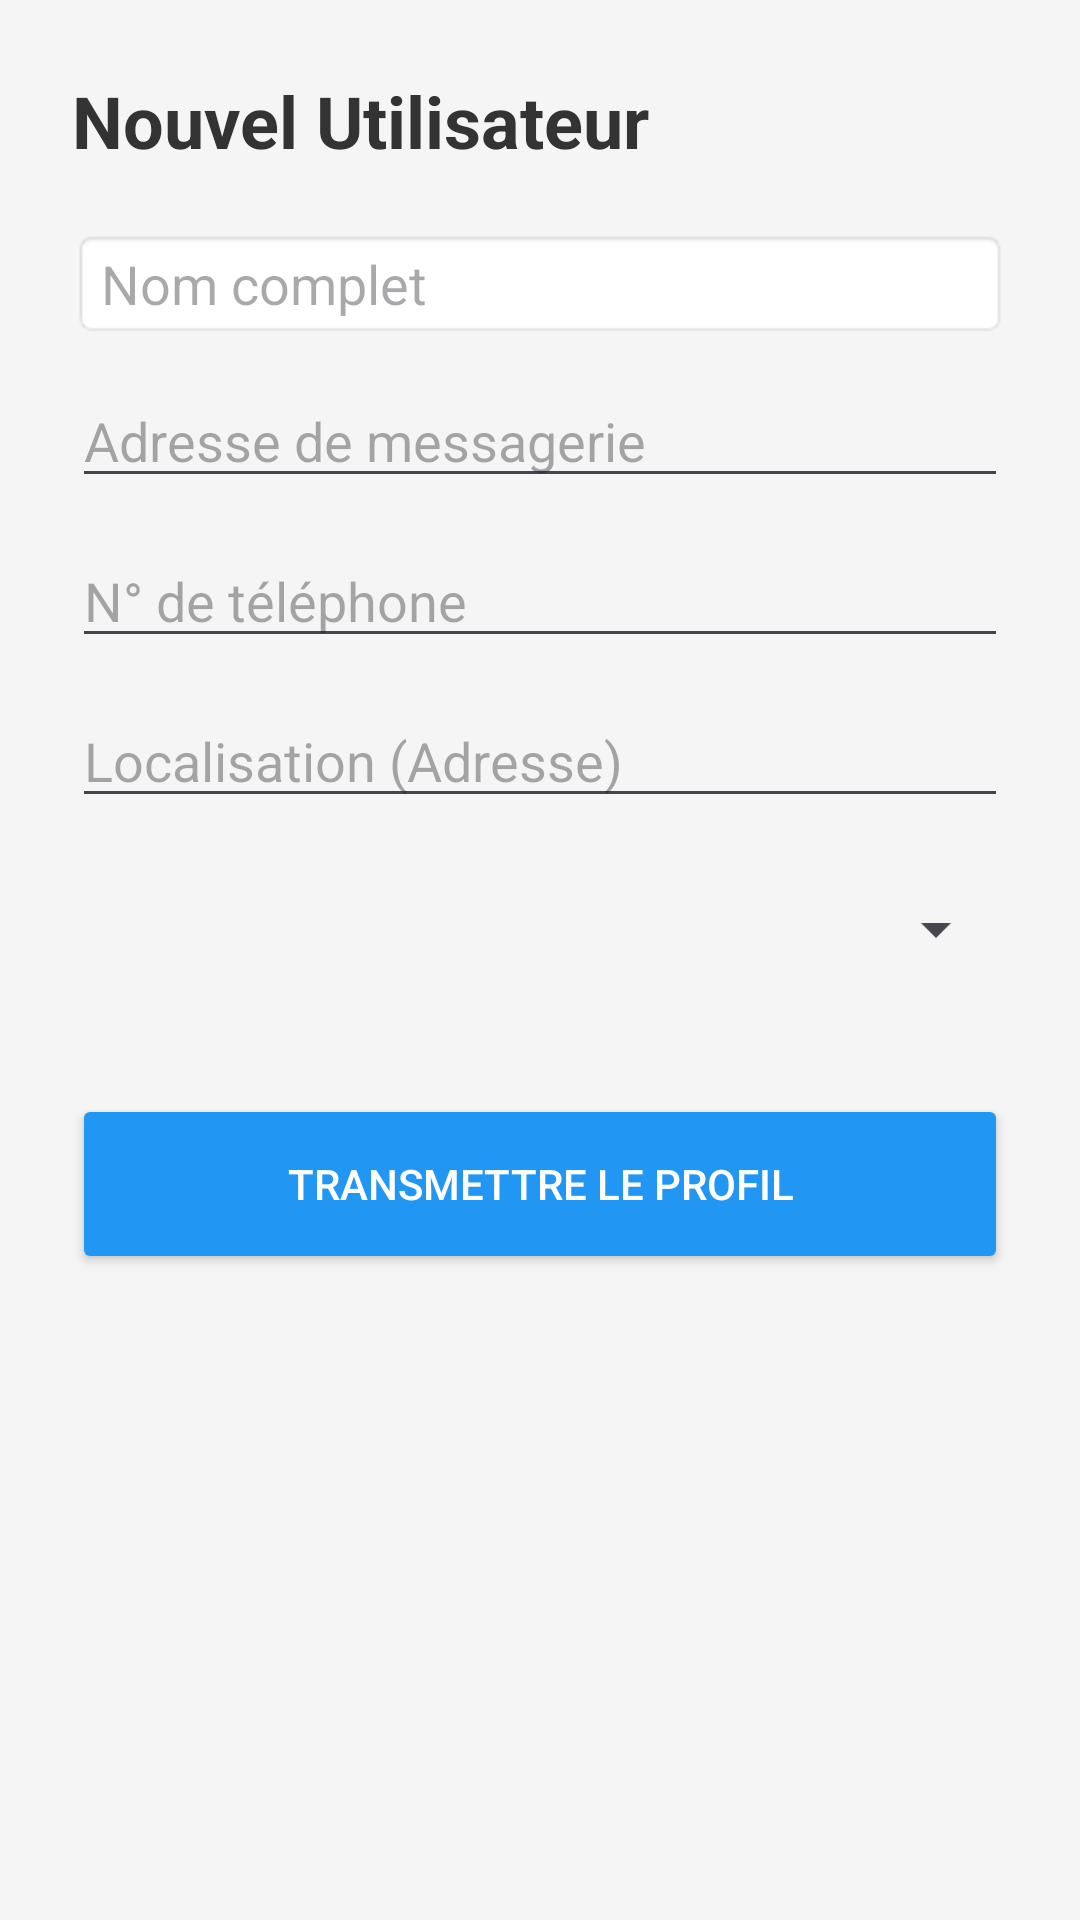

Reconstruct the res/layout file that produces this screen, plus the resources it refers to.
<!-- AndroidManifest.xml: application theme Theme.MAITOform -->
<!-- res/layout/activity_main.xml -->
<?xml version="1.0" encoding="utf-8"?>
<ScrollView xmlns:android="http://schemas.android.com/apk/res/android"
    android:layout_width="match_parent"
    android:layout_height="match_parent"
    android:background="#F5F5F5">

    <LinearLayout
        android:layout_width="match_parent"
        android:layout_height="wrap_content"
        android:orientation="vertical"
        android:padding="24dp">

        <TextView
            android:layout_width="wrap_content"
            android:layout_height="wrap_content"
            android:text="Nouvel Utilisateur"
            android:textSize="24sp"
            android:textStyle="bold"
            android:textColor="#333"
            android:layout_marginBottom="20dp"/>

        <EditText
            android:id="@+id/ed_full_name"
            android:layout_width="match_parent"
            android:layout_height="wrap_content"
            android:hint="Nom complet"
            android:inputType="textPersonName"
            android:background="@android:drawable/editbox_background"/>

        <EditText
            android:id="@+id/ed_user_email"
            android:layout_width="match_parent"
            android:layout_height="wrap_content"
            android:layout_marginTop="12dp"
            android:hint="Adresse de messagerie"
            android:inputType="textEmailAddress"/>

        <EditText
            android:id="@+id/ed_user_phone"
            android:layout_width="match_parent"
            android:layout_height="wrap_content"
            android:layout_marginTop="12dp"
            android:hint="N° de téléphone"
            android:inputType="phone"/>

        <EditText
            android:id="@+id/ed_user_address"
            android:layout_width="match_parent"
            android:layout_height="wrap_content"
            android:layout_marginTop="12dp"
            android:hint="Localisation (Adresse)"
            android:inputType="textPostalAddress"/>

        <Spinner
            android:id="@+id/spinner_city"
            android:layout_width="match_parent"
            android:layout_height="50dp"
            android:layout_marginTop="12dp" />

        <Button
            android:id="@+id/btn_submit_data"
            android:layout_width="match_parent"
            android:layout_height="60dp"
            android:layout_marginTop="30dp"
            android:text="TRANSMETTRE LE PROFIL"
            android:backgroundTint="#2196F3"
            android:textColor="#FFFFFF"/>
    </LinearLayout>
</ScrollView>
<!-- resources referenced by this layout -->
<resources>
  <style name="Theme.MAITOform" parent="Base.Theme.MAITOform" />
  <style name="Base.Theme.MAITOform" parent="Theme.Material3.DayNight.NoActionBar">
          
          
      </style>
</resources>
